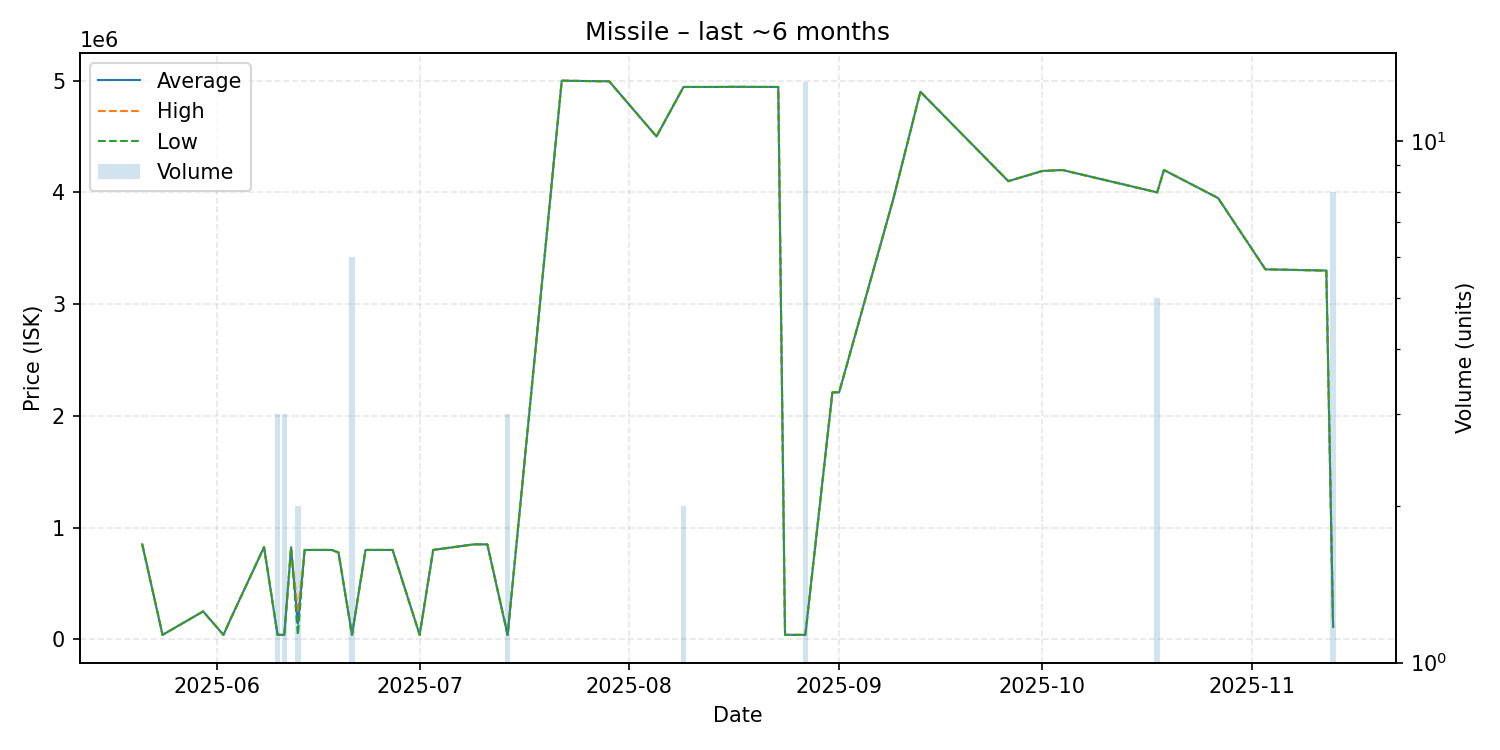

The data file committed next to this chart (first rows):
date, average, highest, lowest, order_count, volume
2025-05-21, 850000, 850000, 850000, 1, 1
2025-05-24, 40010, 40010, 40010, 1, 1
2025-05-30, 250000, 250000, 250000, 1, 1
2025-06-02, 40020, 40020, 40020, 1, 1
2025-06-03, 175000, 175000, 175000, 1, 1
2025-06-08, 825000, 825000, 825000, 1, 1
2025-06-10, 40133, 40140, 40130, 2, 3
2025-06-11, 40130, 40130, 40130, 1, 3
2025-06-12, 824000, 824000, 824000, 1, 1
2025-06-13, 140165, 240200, 40130, 2, 2
2025-06-14, 800000, 800000, 800000, 1, 1
2025-06-18, 800000, 800000, 800000, 1, 1
2025-06-19, 777200, 777200, 777200, 1, 1
2025-06-21, 40160, 40170, 40150, 2, 6
2025-06-23, 800000, 800000, 800000, 1, 1
2025-06-26, 800000, 800000, 800000, 1, 1
2025-06-27, 800000, 800000, 800000, 1, 1
2025-07-01, 40150, 40150, 40150, 1, 1
2025-07-03, 800000, 800000, 800000, 1, 1
2025-07-09, 850000, 850000, 850000, 1, 1
2025-07-10, 850000, 850000, 850000, 1, 1
2025-07-11, 850000, 850000, 850000, 1, 1
2025-07-14, 40150, 40150, 40150, 1, 3
2025-07-22, 4999000, 4999000, 4999000, 1, 1
2025-07-27, 4995000, 4995000, 4995000, 1, 1
2025-07-29, 4994000, 4994000, 4994000, 1, 1
2025-08-05, 4500000, 4500000, 4500000, 1, 1
2025-08-09, 4943000, 4943000, 4943000, 2, 2
2025-08-14, 4943000, 4943000, 4943000, 1, 1
2025-08-16, 4944000, 4944000, 4944000, 1, 1
2025-08-23, 4943000, 4943000, 4943000, 1, 1
2025-08-24, 40170, 40170, 40170, 1, 1
2025-08-27, 40163, 40170, 40160, 2, 13
2025-08-31, 2210000, 2210000, 2210000, 1, 1
2025-09-01, 2211000, 2211000, 2211000, 1, 1
2025-09-09, 3940000, 3940000, 3940000, 1, 1
2025-09-13, 4900000, 4900000, 4900000, 1, 1
2025-09-26, 4100000, 4100000, 4100000, 1, 1
2025-10-01, 4191000, 4191000, 4191000, 1, 1
2025-10-04, 4200000, 4200000, 4200000, 1, 1
2025-10-18, 3999800, 4000000, 3999000, 2, 5
2025-10-19, 4200000, 4200000, 4200000, 1, 1
2025-10-27, 3949000, 3949000, 3949000, 1, 1
2025-11-03, 3311000, 3311000, 3311000, 1, 1
2025-11-12, 3300000, 3300000, 3300000, 1, 1
2025-11-13, 111125, 111300, 111100, 2, 8
